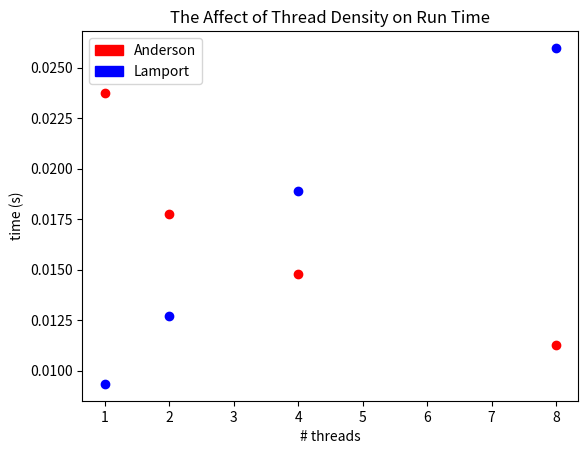

Write the Python code that produced this figure.
import matplotlib.patches as mpatches
import matplotlib.pyplot as plt

threads = list((1, 2, 4, 8))
zacha = [0.023735584, 0.017731037, 0.014806327, 0.011248594]
zachl = [0.009341668, 0.012728266, 0.018866985, 0.025974302]

anderson = zacha
lamport = zachl

plt.scatter(threads, anderson, color='r')
plt.scatter(threads, lamport, color='b')
plt.xlabel("# threads")
plt.ylabel("time (s)")
plt.title("The Affect of Thread Density on Run Time")
red_patch = mpatches.Patch(color='r', label='Anderson')
blue_patch = mpatches.Patch(color='b', label='Lamport')
plt.legend(handles=[red_patch, blue_patch])
plt.show()
